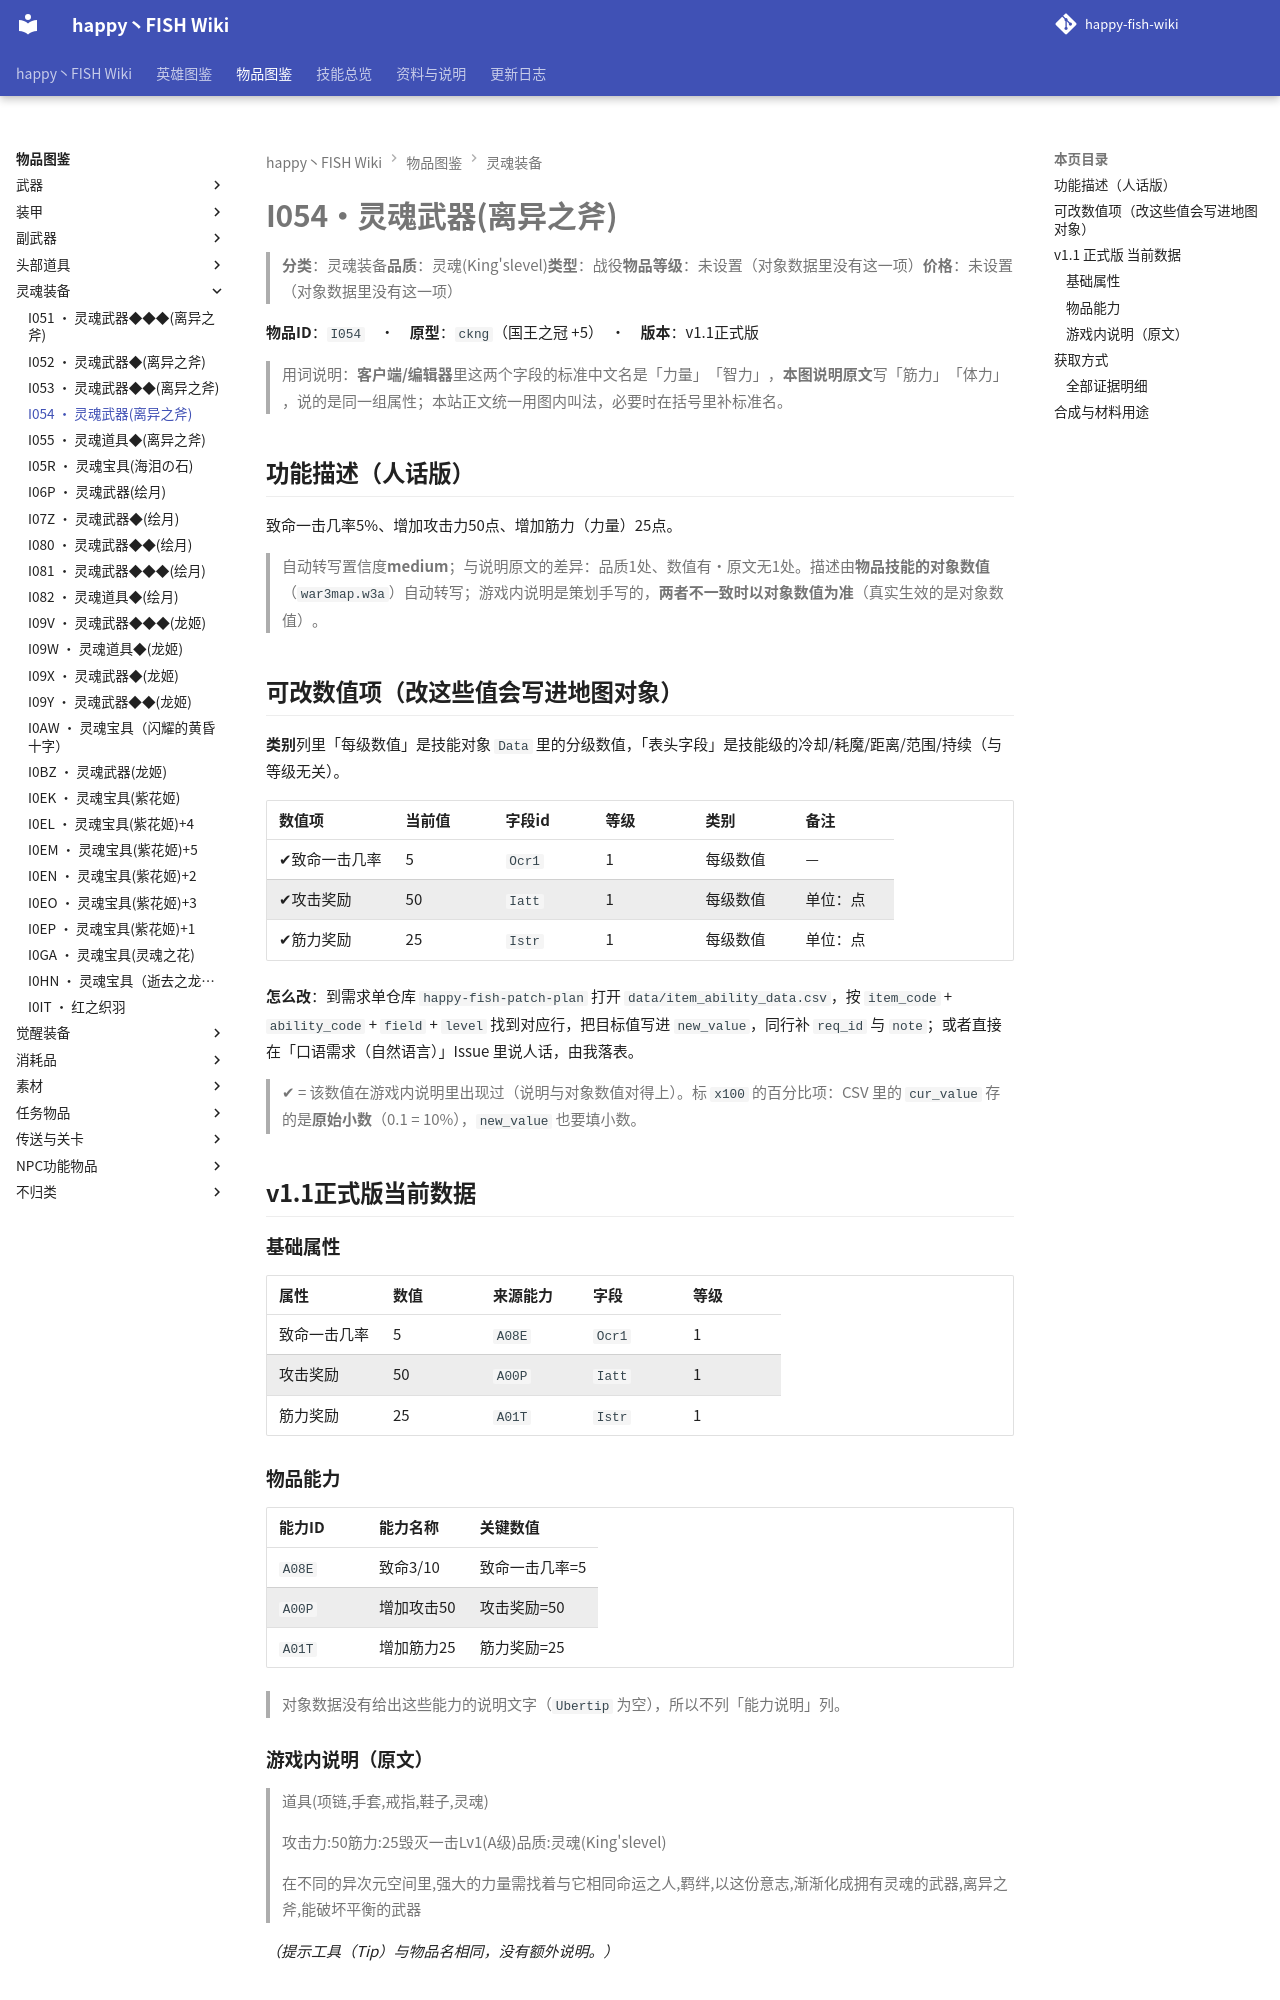

repository: slasher233/happy-fish-sao-wiki · page: items/灵魂装备/I054_灵魂武器(离异之斧)/index.html · generator: mkdocs

# I054 · 灵魂武器(离异之斧)

> **分类**：灵魂装备　**品质**：灵魂(King's level)　**类型**：战役　**物品等级**：未设置（对象数据里没有这一项）　**价格**：未设置（对象数据里没有这一项）

**物品 ID**：`I054`　·　**原型**：`ckng`（国王之冠 +5）　·　**版本**：v1.1 正式版

> 用词说明：**客户端/编辑器**里这两个字段的标准中文名是「力量」「智力」，**本图说明原文**写「筋力」「体力」，说的是同一组属性；本站正文统一用图内叫法，必要时在括号里补标准名。

## 功能描述（人话版）

致命一击几率 5%、增加攻击力 50 点、增加筋力（力量） 25 点。

> 自动转写置信度 **medium**；与说明原文的差异：品质 1 处、数值有·原文无 1 处。
> 描述由**物品技能的对象数值**（`war3map.w3a`）自动转写；游戏内说明是策划手写的，**两者不一致时以对象数值为准**（真实生效的是对象数值）。

## 可改数值项（改这些值会写进地图对象）

**类别**列里「每级数值」是技能对象 `Data` 里的分级数值，「表头字段」是技能级的冷却/耗魔/距离/范围/持续（与等级无关）。

| 数值项 | 当前值 | 字段 id | 等级 | 类别 | 备注 |
| --- | --- | --- | --- | --- | --- |
| ✔ 致命一击几率 | 5 | `Ocr1` | 1 | 每级数值 | — |
| ✔ 攻击奖励 | 50 | `Iatt` | 1 | 每级数值 | 单位：点 |
| ✔ 筋力奖励 | 25 | `Istr` | 1 | 每级数值 | 单位：点 |


**怎么改**：到需求单仓库 `happy-fish-patch-plan` 打开 `data/item_ability_data.csv`，按 `item_code` + `ability_code` + `field` + `level` 找到对应行，把目标值写进 `new_value`，同行补 `req_id` 与 `note`；或者直接在「口语需求（自然语言）」Issue 里说人话，由我落表。

> ✔ = 该数值在游戏内说明里出现过（说明与对象数值对得上）。标 `x100` 的百分比项：CSV 里的 `cur_value` 存的是**原始小数**（0.1 = 10%），`new_value` 也要填小数。

## v1.1 正式版 当前数据

### 基础属性

| 属性 | 数值 | 来源能力 | 字段 | 等级 |
| --- | --- | --- | --- | --- |
| 致命一击几率 | 5 | `A08E` | `Ocr1` | 1 |
| 攻击奖励 | 50 | `A00P` | `Iatt` | 1 |
| 筋力奖励 | 25 | `A01T` | `Istr` | 1 |

### 物品能力

| 能力 ID | 能力名称 | 关键数值 |
| --- | --- | --- |
| `A08E` | 致命3/10 | 致命一击几率=5 |
| `A00P` | 增加攻击50 | 攻击奖励=50 |
| `A01T` | 增加筋力25 | 筋力奖励=25 |


> 对象数据没有给出这些能力的说明文字（`Ubertip` 为空），所以不列「能力说明」列。

### 游戏内说明（原文）

> 道具(项链,手套,戒指,鞋子,灵魂)
>
> 攻击力:50
> 筋力:25
> 毁灭一击Lv1(A级)
> 品质:灵魂(King's level)
>
> 在不同的异次元空间里,强大的力量需找着与它相同命运之人,羁绊,以这份意志,渐渐化成拥有灵魂的武器,离异之斧,能破坏平衡的武器

_（提示工具（Tip）与物品名相同，没有额外说明。）_

## 获取方式

- **能不能拿到**：可获得
- **怎么拿**：地图预放置（可拾取）
- **用途**：作为合成材料

_（本节无内容：`item_sources.json` 里这件物品的来源没有记到具体 BOSS/宝箱/店，只有「可获得」这一条笼统记录；逐条证据见下方「全部证据明细」。）_

### 全部证据明细

**击杀成长（本物品会**升级为**下一形态）**

| 另一形态 | 击杀阈值 | 触发器行号（`war3map.j`） |
| --- | --- | --- |
| `I052` 灵魂武器◆(离异之斧) | `Z7` ≥ 1 | `30564` |


**事件生成（`CreateItemLoc`）**

| 方式 | 触发单位 | 触发器行号（`war3map.j`） |
| --- | --- | --- |
| 事件生成 |  | `33079` |


**作为材料被消耗**

| 触发卷轴/菜单 | 合成结果 | 触发器行号（`war3map.j`） |
| --- | --- | --- |
|  — | `I052` 灵魂武器◆(离异之斧) | `30566` |
